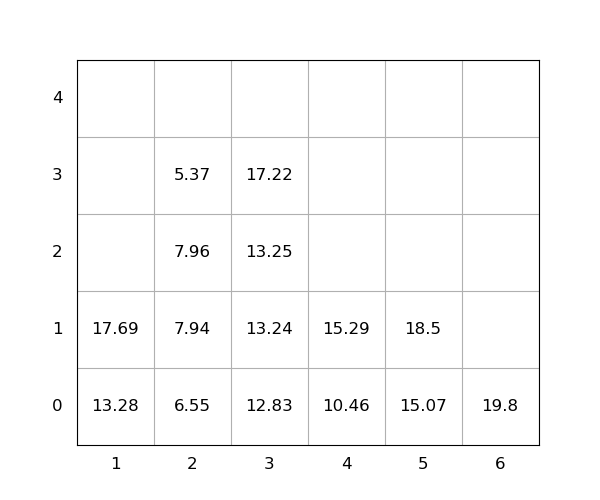

Data behind this chart, as committed beside it:
idx, loc_x, loc_y, loc_z, weight, seq, emerg, reloc, size(ft)
1, 4, 0, 0, 10.46, 0, 0, 0, 20
2, 4, 0, 1, 15.29, 0, 0, 0, 20
3, 3, 0, 0, 12.83, 0, 0, 0, 20
4, 1, 0, 0, 13.28, 0, 0, 0, 20
5, 5, 0, 0, 15.07, 0, 0, 0, 20
6, 3, 0, 1, 13.24, 1, 0, 0, 20
7, 6, 0, 0, 19.8, 2, 0, 0, 20
8, 5, 0, 1, 18.5, 3, 0, 0, 20
9, 3, 0, 2, 13.25, 4, 0, 0, 20
10, 1, 0, 1, 17.69, 5, 0, 0, 20
11, 2, 0, 0, 6.55, 6, 0, 1.0, 20
12, 2, 0, 1, 7.94, 7, 0, 1.0, 20
13, 2, 0, 2, 7.96, 8, 0, 1.0, 20
14, 2, 0, 3, 5.37, 9, 0, 1.0, 20
15, 3, 0, 3, 17.22, 10, 0, 0, 20
